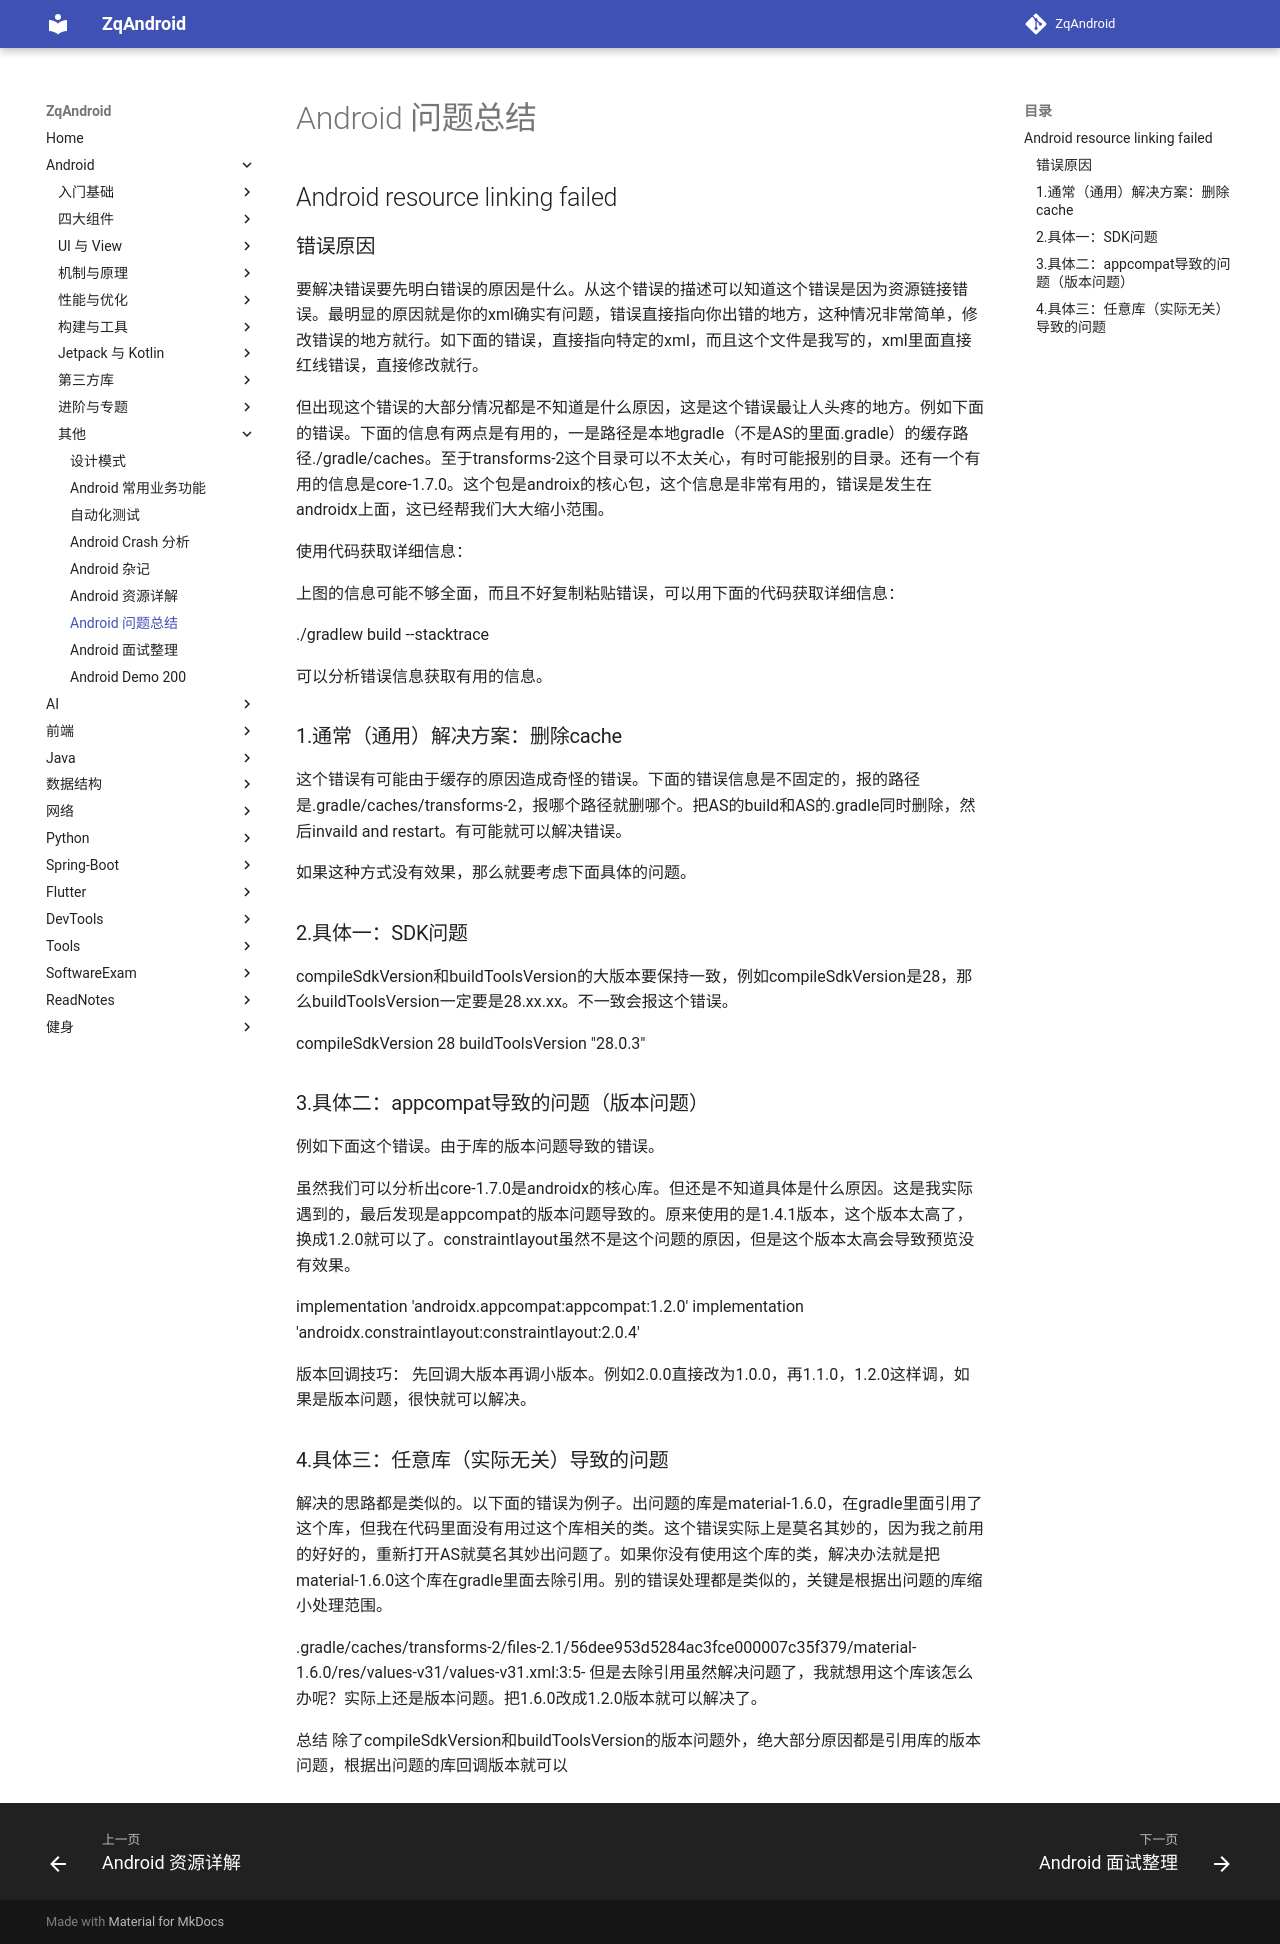

repository: zqLrr/ZqAndroid · page: Android/Android 问题总结/index.html · generator: mkdocs

# Android 问题总结

## Android resource linking failed 

### 错误原因

要解决错误要先明白错误的原因是什么。从这个错误的描述可以知道这个错误是因为资源链接错误。最明显的原因就是你的xml确实有问题，错误直接指向你出错的地方，这种情况非常简单，修改错误的地方就行。如下面的错误，直接指向特定的xml，而且这个文件是我写的，xml里面直接红线错误，直接修改就行。


但出现这个错误的大部分情况都是不知道是什么原因，这是这个错误最让人头疼的地方。例如下面的错误。下面的信息有两点是有用的，一是路径是本地gradle（不是AS的里面.gradle）的缓存路径./gradle/caches。至于transforms-2这个目录可以不太关心，有时可能报别的目录。还有一个有用的信息是core-1.7.0。这个包是androix的核心包，这个信息是非常有用的，错误是发生在androidx上面，这已经帮我们大大缩小范围。

使用代码获取详细信息：

上图的信息可能不够全面，而且不好复制粘贴错误，可以用下面的代码获取详细信息：

 ./gradlew build --stacktrace  

可以分析错误信息获取有用的信息。

### 1.通常（通用）解决方案：删除cache

这个错误有可能由于缓存的原因造成奇怪的错误。下面的错误信息是不固定的，报的路径是.gradle/caches/transforms-2，报哪个路径就删哪个。把AS的build和AS的.gradle同时删除，然后invaild and restart。有可能就可以解决错误。

如果这种方式没有效果，那么就要考虑下面具体的问题。

### 2.具体一：SDK问题

compileSdkVersion和buildToolsVersion的大版本要保持一致，例如compileSdkVersion是28，那么buildToolsVersion一定要是28.xx.xx。不一致会报这个错误。

compileSdkVersion 28
buildToolsVersion "28.0.3"


### 3.具体二：appcompat导致的问题（版本问题）

例如下面这个错误。由于库的版本问题导致的错误。

虽然我们可以分析出core-1.7.0是androidx的核心库。但还是不知道具体是什么原因。这是我实际遇到的，最后发现是appcompat的版本问题导致的。原来使用的是1.4.1版本，这个版本太高了，换成1.2.0就可以了。constraintlayout虽然不是这个问题的原因，但是这个版本太高会导致预览没有效果。

implementation 'androidx.appcompat:appcompat:1.2.0'
implementation 'androidx.constraintlayout:constraintlayout:2.0.4'

版本回调技巧：
先回调大版本再调小版本。例如2.0.0直接改为1.0.0，再1.1.0，1.2.0这样调，如果是版本问题，很快就可以解决。

### 4.具体三：任意库（实际无关）导致的问题

解决的思路都是类似的。以下面的错误为例子。出问题的库是material-1.6.0，在gradle里面引用了这个库，但我在代码里面没有用过这个库相关的类。这个错误实际上是莫名其妙的，因为我之前用的好好的，重新打开AS就莫名其妙出问题了。如果你没有使用这个库的类，解决办法就是把material-1.6.0这个库在gradle里面去除引用。别的错误处理都是类似的，关键是根据出问题的库缩小处理范围。

.gradle/caches/transforms-2/files-2.1/56dee953d5284ac3fce000007c35f379/material-1.6.0/res/values-v31/values-v31.xml:3:5-
但是去除引用虽然解决问题了，我就想用这个库该怎么办呢？实际上还是版本问题。把1.6.0改成1.2.0版本就可以解决了。

总结
除了compileSdkVersion和buildToolsVersion的版本问题外，绝大部分原因都是引用库的版本问题，根据出问题的库回调版本就可以
